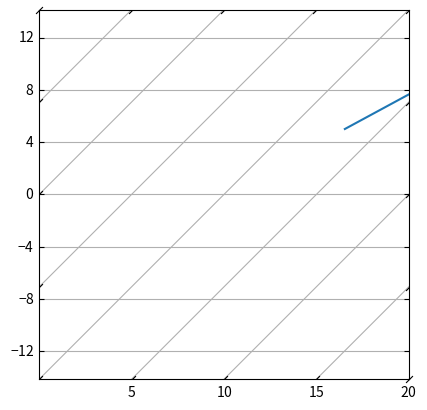

Write Python code to recreate this figure.
import numpy as np
import matplotlib.pyplot as plt
from matplotlib.transforms import Affine2D

from  mpl_toolkits.axisartist.grid_helper_curvelinear import GridHelperCurveLinear
from mpl_toolkits.axisartist import Subplot


def curvelinear_test1(fig):
    angle = np.radians(45.)
    def tr(x, y):
        x, y = np.asarray(x), np.asarray(y)
        return x + np.cos(angle) * y, np.sin(angle) * y

    def inv_tr(x, y):
        x, y = np.asarray(x), np.asarray(y)
        return x - y / np.tan(angle), y / np.sin(angle)

    grid_helper = GridHelperCurveLinear((tr, inv_tr))
    ax1 = Subplot(fig, 1, 1, 1, grid_helper=grid_helper)
    fig.add_subplot(ax1)

    xx, yy = tr([3, 6], [5.0, 10.])
    ax1.plot(xx, yy)

    ax1.set_aspect(1.)
    ax1.set_xlim(-10, 10.)
    ax1.set_ylim(-10, 10.)

    print(ax1.get_xlim())

    ax1.grid(True)

fig = plt.figure()
curvelinear_test1(fig)
plt.show()
